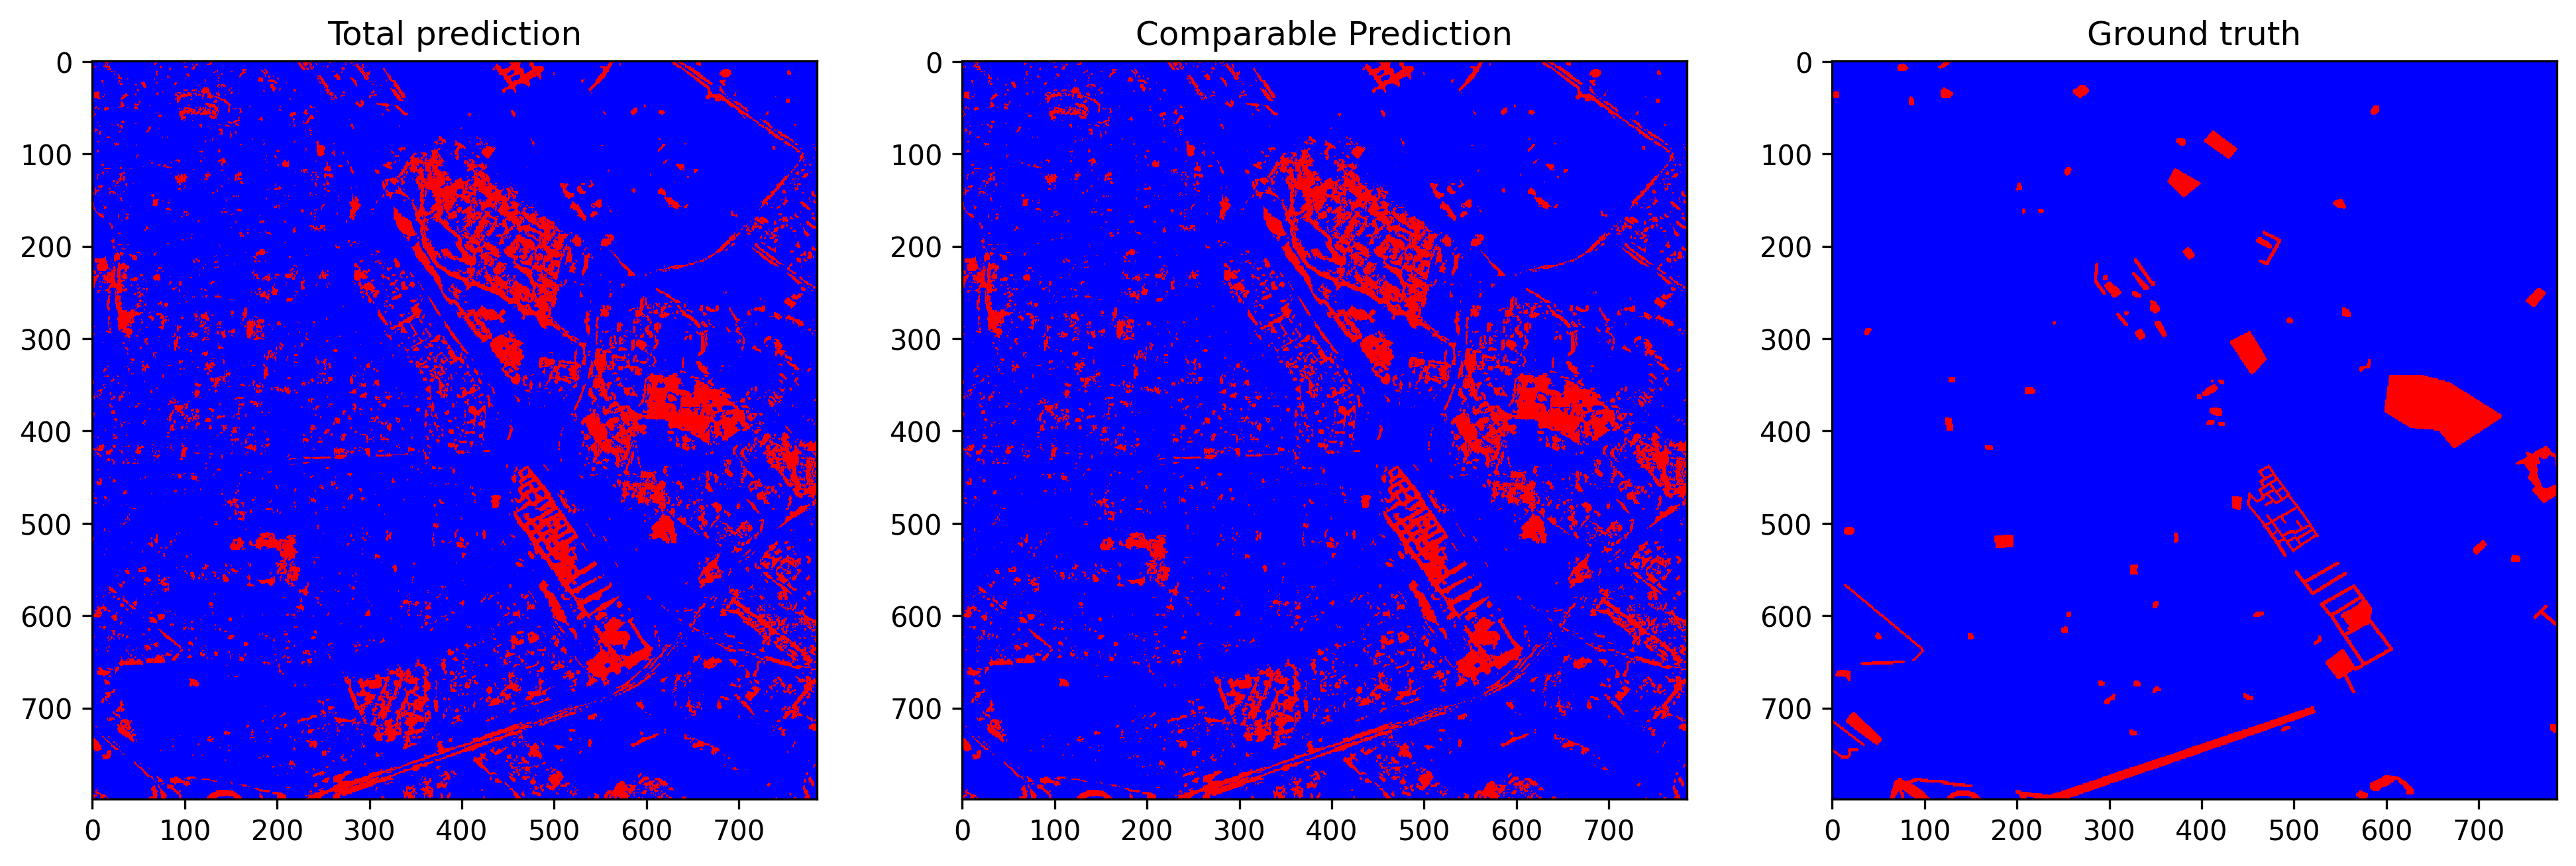

Data behind this chart, as committed beside it:
total_examples, threshold, overall_accuracy, false_positives_num, false_negatives_num, true_negatives_num, true_positives_num, prediction_time, overall_accuracy_correction, false_positives_num_correction, false_negatives_num_correction, true_negatives_num_correction, true_positives_num_correction, correction_time, pseudo_qty, real_qty, extraction_time, ft_epochs, ft_time, ft_loss, ft_val_loss, ft_val_acc, pseudo_acc, pseudo_acc_corrected
627215, 0.148, 0.8813, 65646, 8775, 537977, 14817, 18.38, 0.9066, 49475, 9104, 554148, 14488, 7.891, no pseudo labels, 10.0%, 24.83, 91, 75.25, 0.02483, 0.02526, 0.9286, 0.7743, 0.7889
